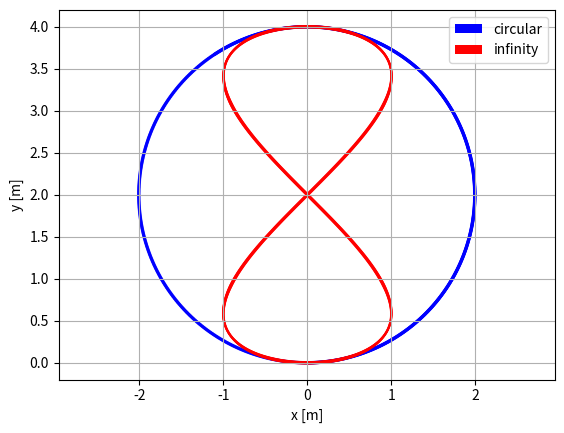

Python code for this plot:
from typing import Tuple, List
from dataclasses import dataclass
import numpy as np


### Uniform ###

@dataclass
class UniformLineSampler:
    x_range: List[float] | Tuple[float, float]
    
    def __post_init__(self):
        assert len(self.x_range) == 2
    
    def sample(self, num_samples: int) -> list[float]:
        points = np.random.uniform(self.x_range[0], self.x_range[1], num_samples).tolist()
        return points

@dataclass
class QuaternionSampler:
    x_range: List[float] | Tuple[float, float]
    
    def __post_init__(self):
        assert len(self.x_range) == 2
    
    def sample(self, num_samples: int) -> list[tuple[float, float, float, float]]:
        points = np.random.uniform(self.x_range[0], self.x_range[1], num_samples)
        quat = np.stack([np.cos(points/2), np.zeros_like(points), np.zeros_like(points), np.sin(points/2)], axis=-1).tolist()
        return quat

@dataclass
class UniforPlaneSampler:
    x_range: List[float] | Tuple[float, float]
    y_range: List[float] | Tuple[float, float]
    
    
    def __post_init__(self):
        assert len(self.x_range) == 2
        assert len(self.y_range) == 2
    
    def sample(self, num_samples: int) -> list[tuple[float, float]]:
        x_vals = np.random.uniform(self.x_range[0], self.x_range[1], num_samples)
        y_vals = np.random.uniform(self.y_range[0], self.y_range[1], num_samples)
        
        points = np.stack((x_vals, y_vals), axis=-1).tolist()
        return points

@dataclass
class UniformCubicSampler:
    x_range: List[float] | Tuple[float, float]
    y_range: List[float] | Tuple[float, float]
    z_range: List[float] | Tuple[float, float]
    
    def __post_init__(self):
        assert len(self.x_range) == 2
        assert len(self.y_range) == 2
        assert len(self.z_range) == 2
    
    def sample(self, num_samples: int) -> list[tuple[float, float, float]]:
        x_vals = np.random.uniform(self.x_range[0], self.x_range[1], num_samples)
        y_vals = np.random.uniform(self.y_range[0], self.y_range[1], num_samples)
        z_vals = np.random.uniform(self.z_range[0], self.z_range[1], num_samples)
        
        points = np.stack((x_vals, y_vals, z_vals), axis=-1).tolist()
        return points
    
## Position sampler ##

@dataclass
class CircularSampler:
    radius: float
    z_range: List[float] | Tuple[float, float]
    
    def __post_init__(self):
        assert self.radius >= 0
        assert len(self.z_range) == 2
    
    def sample(self, center: np.ndarray, num_samples: int) -> list[tuple[float, float, float]]:
        theta = np.linspace(0, 2*np.pi, num_samples, endpoint=False)
        shift = np.random.uniform(0, 2*np.pi)
        theta = theta + shift

        x_vals = self.radius * np.cos(theta) + center[..., 0]
        y_vals = self.radius * np.sin(theta) + center[..., 1]
        z_vals = np.random.uniform(self.z_range[0], self.z_range[1], num_samples)

        points = np.stack((x_vals, y_vals, z_vals), axis=-1).tolist()
        return points

@dataclass
class CircularSamplerWithLimit:
    radius: float
    z_range: List[float] | Tuple[float, float]
    
    def __post_init__(self):
        assert self.radius >= 0
        assert len(self.z_range) == 2
    
    def sample(self, center: np.ndarray, num_samples: int) -> list[tuple[float, float, float]]:
        coord_mask = np.random.randint(0, 2, num_samples)
        theta = np.random.uniform(-np.pi/3, np.pi/3, num_samples)*coord_mask + np.random.uniform(np.pi - np.pi/3, np.pi + np.pi/3, num_samples)*(1-coord_mask)

        x_vals = self.radius * np.cos(theta) + center[..., 0]
        y_vals = self.radius * np.sin(theta) + center[..., 1]
        z_vals = np.random.uniform(self.z_range[0], self.z_range[1], num_samples)

        points = np.stack((x_vals, y_vals, z_vals), axis=-1).tolist()
        return points

@dataclass
class PlaneSampler:
    x_range: List[float] | Tuple[float, float]
    y_range: List[float] | Tuple[float, float]
    z_range: List[float] | Tuple[float, float]
    
    def __post_init__(self):
        assert len(self.z_range) == 2
    
    def sample(self, center: np.ndarray, num_samples: int) -> list[tuple[float, float, float]]:
        x_noise = np.random.uniform(self.x_range[0], self.x_range[1], num_samples)
        y_noise = np.random.uniform(self.y_range[0], self.y_range[1], num_samples)
        
        x_vals = x_noise + center[..., 0]
        y_vals = y_noise + center[..., 1]
        z_vals = np.random.uniform(self.z_range[0], self.z_range[1], num_samples)

        points = np.stack((x_vals, y_vals, z_vals), axis=-1).tolist()
        return points

@dataclass
class SquareSampler:
    radius: float
    z_range: List[float] | Tuple[float, float]
    
    def __post_init__(self):
        assert self.radius > 0, "Radius must be positive"
        assert len(self.z_range) == 2, "z_range must have exactly two elements"
    
    def sample(self, center: np.ndarray, num_samples: int) -> list[tuple[float, float, float]]:
        """
        Sample num_samples points along the square edge.
        The square is centered at 'center' with side length = 2*radius.
        Each point gets a z coordinate uniformly sampled from z_range.
        """
        perimeter = 8 * self.radius
        # Evenly spaced distances along the perimeter
        distances = np.linspace(0, perimeter, num_samples, endpoint=False).astype(np.float32)
        # Apply a random global shift to "rotate" the starting point along the perimeter
        shift = np.random.uniform(0, perimeter)
        distances = (distances + shift) % perimeter
        
        points = []
        for d in distances:
            # Bottom edge: from left to right
            if d < 2 * self.radius:
                x = center[0] - self.radius + d
                y = center[1] - self.radius
            # Right edge: from bottom to top
            elif d < 4 * self.radius:
                d_prime = d - 2 * self.radius
                x = center[0] + self.radius
                y = center[1] - self.radius + d_prime
            # Top edge: from right to left
            elif d < 6 * self.radius:
                d_prime = d - 4 * self.radius
                x = center[0] + self.radius - d_prime
                y = center[1] + self.radius
            # Left edge: from top to bottom
            else:
                d_prime = d - 6 * self.radius
                x = center[0] - self.radius
                y = center[1] + self.radius - d_prime
            
            z = np.random.uniform(self.z_range[0], self.z_range[1])
            points.append((x, y, z))
        
        return points


@dataclass
class InnerCircularSampler:
    radius_range: List[float] | Tuple[float, float]
    z_range: List[float] | Tuple[float, float]
    
    def __post_init__(self):
        assert len(self.radius_range) == 2
        assert len(self.z_range) == 2
    
    def sample(self, center: np.ndarray, num_samples: int) -> list[tuple[float, float, float]]:
        radius = np.random.uniform(self.radius_range[0], self.radius_range[1], num_samples)
        # Evenly spaced angles in [0, 2π)
        theta = np.linspace(0, 2*np.pi, num_samples, endpoint=False)
        # Random global shift
        shift = np.random.uniform(0, 2*np.pi)
        theta = theta + shift

        x_vals = radius * np.cos(theta) + center[..., 0]
        y_vals = radius * np.sin(theta) + center[..., 1]
        z_vals = np.random.uniform(self.z_range[0], self.z_range[1], num_samples)

        points = np.stack((x_vals, y_vals, z_vals), axis=-1).tolist()
        return points

## orientation sampler ##

@dataclass
class CircularOrientationSampler:
    x_range: List[float] | Tuple[float, float]
    
    def __post_init__(self):
        assert len(self.x_range) == 2
    
    def sample(self, positions: np.ndarray, num_samples: int) -> list[tuple[float, float, float, float]]:
        assert positions.shape[0] == num_samples
        
        yaw = np.arctan2(positions[:, 1], positions[:, 0])
        yaw_delta = np.random.uniform(self.x_range[0], self.x_range[1], num_samples)
        yaw = yaw + yaw_delta
        
        quat = np.stack([np.cos(yaw/2), np.zeros_like(yaw), np.zeros_like(yaw), np.sin(yaw/2)], axis=-1).tolist()
        return quat

@dataclass
class BinaryOrientationSampler:
    def sample(self, positions: np.ndarray, num_samples: int) -> list[tuple[float, float, float, float]]:
        assert positions.shape[0] == num_samples
        
        yaw = np.zeros(positions.shape[0])
        yaw[positions[:, 0] < 0] = 0
        yaw[positions[:, 0] > 0] = np.pi
        
        quat = np.stack([np.cos(yaw/2), np.zeros_like(yaw), np.zeros_like(yaw), np.sin(yaw/2)], axis=-1).tolist()
        return quat

### Grid ###

@dataclass
class GridCubicSampler:
    x_range: List[float] | Tuple[float, float]
    y_range: List[float] | Tuple[float, float]
    z_range: List[float] | Tuple[float, float]
    x_resolution: float
    y_resolution: float
    z_resolution: float
    
    def __post_init__(self):
        assert len(self.x_range) == 2
        assert len(self.y_range) == 2
        assert len(self.z_range) == 2
    
    def sample(self) -> list[tuple[float, float, float]]:
        x_vals = np.arange(self.x_range[0], self.x_range[1], self.x_resolution)
        y_vals = np.arange(self.y_range[0], self.y_range[1], self.y_resolution)
        z_vals = np.arange(self.z_range[0], self.z_range[1], self.z_resolution)
        
        X, Y, Z = np.meshgrid(x_vals, y_vals, z_vals)
        
        X_flat = X.flatten()
        Y_flat = Y.flatten()
        Z_flat = Z.flatten()
        
        points = np.stack((X_flat, Y_flat, Z_flat), axis=-1).tolist()
        return points


### Shape sampler ###

@dataclass
class CircularTrajectorySampler:
    radius: float # radius of circle [m]
    omega: float # speed of rotation [rad/s]
    
    def sample(self, step:int, num_samples: int) -> list[tuple[float, float, float]]:
        vx = self.radius * self.omega * np.ones(num_samples)
        vy = np.zeros(num_samples)
        wz = self.omega * np.ones(num_samples)
        command = np.stack((vx, vy, wz), axis=1).tolist()
        return command


@dataclass
class InfinityTrajectorySampler:
    a: float         # scale factor for the infinity shape [m]
    dt: float        # time step between samples [s]
    total_s: float   # total length of time to complete the trajectory [s]
    
    def __post_init__(self):
        self.t = np.linspace(0, 2*np.pi, int(self.total_s / self.dt))
        self.traj_index = 0
        self.precompute_trajectory()
    
    def precompute_trajectory(self):
        # Gerono lemniscate parameterization (figure-eight shape)
        # x(t) = a * cos(t)
        # y(t) = a * sin(t) * cos(t)
        x = self.a * np.cos(self.t)
        y = self.a * np.sin(self.t) * np.cos(self.t)
        
        # Compute first derivatives: these represent the global velocity components
        dx_dt = np.gradient(x, self.dt)
        dy_dt = np.gradient(y, self.dt)
        
        # Compute the forward speed as the magnitude of the velocity vector
        v = np.sqrt(dx_dt**2 + dy_dt**2)
        
        # Compute second derivatives (needed for curvature)
        ddx_dt2 = np.gradient(dx_dt, self.dt)
        ddy_dt2 = np.gradient(dy_dt, self.dt)
        
        # Compute curvature kappa at each time step:
        #   kappa = (dx/dt * d²y/dt² - dy/dt * d²x/dt²) / (v**3)
        curvature = (dx_dt * ddy_dt2 - dy_dt * ddx_dt2) / (v**3 + 1e-8)
        
        # The yaw rate command is given by the curvature times the forward speed
        w_z = curvature * v
        
        # Return the commands as a list of (v_x, w_z) tuples in the local frame
        self.commands = np.stack((v, w_z), axis=1)

    def sample(self, step:int, num_samples: int) -> List[Tuple[float, float, float]]:
        v = self.commands[self.traj_index, 0] * np.ones(num_samples)
        w_z = self.commands[self.traj_index, 1] * np.ones(num_samples)
        vy = np.zeros(num_samples)
        commands = np.stack((v, vy, w_z), axis=1).tolist()
        self.traj_index += 1
        return commands


if __name__ == "__main__":
    import matplotlib.pyplot as plt
    dt = 0.01
    total_s = 20.0
    num_samples = int(total_s / dt)
    
    circular_command = np.zeros((num_samples, 2))
    infinity_command = np.zeros((num_samples, 2))
    
    circular_sampler = CircularTrajectorySampler(radius=2.0, omega=0.5)
    infinity_sampler = InfinityTrajectorySampler(a=2.0, dt=dt, total_s=total_s)
    
    # plot circular trajectory
    for t in range(num_samples):
        command = circular_sampler.sample(0,1)
        command = np.array(command)
        circular_command[t] = command[:, [0,2]]
        
        command = infinity_sampler.sample(0,1)
        command = np.array(command)
        infinity_command[t] = command[:, [0,2]]
        
    # plot circular trajectory
    vx = circular_command[:, 0]
    wz = circular_command[:, 1]
    angle = np.cumsum(wz*dt)
    velocity_world = np.zeros((num_samples, 2))
    velocity_world[:, 0] = vx * np.cos(angle)
    velocity_world[:, 1] = vx * np.sin(angle)
    position = np.cumsum(velocity_world * dt, axis=0)
    plt.quiver(position[:, 0], position[:, 1], velocity_world[:, 0], velocity_world[:, 1], color='b', label='circular')
    
    # plot inf trajectory
    vx = infinity_command[:, 0]
    wz = infinity_command[:, 1]
    angle = np.cumsum(wz*dt)
    velocity_world = np.zeros((num_samples, 2))
    velocity_world[:, 0] = vx * np.cos(angle)
    velocity_world[:, 1] = vx * np.sin(angle)
    position = np.cumsum(velocity_world * dt, axis=0)
    plt.quiver(position[:, 0], position[:, 1], velocity_world[:, 0], velocity_world[:, 1], color='r', label='infinity')
    
    plt.axis('equal')
    plt.grid()
    plt.xlabel('x [m]')
    plt.ylabel('y [m]')
    plt.legend()
    plt.show()